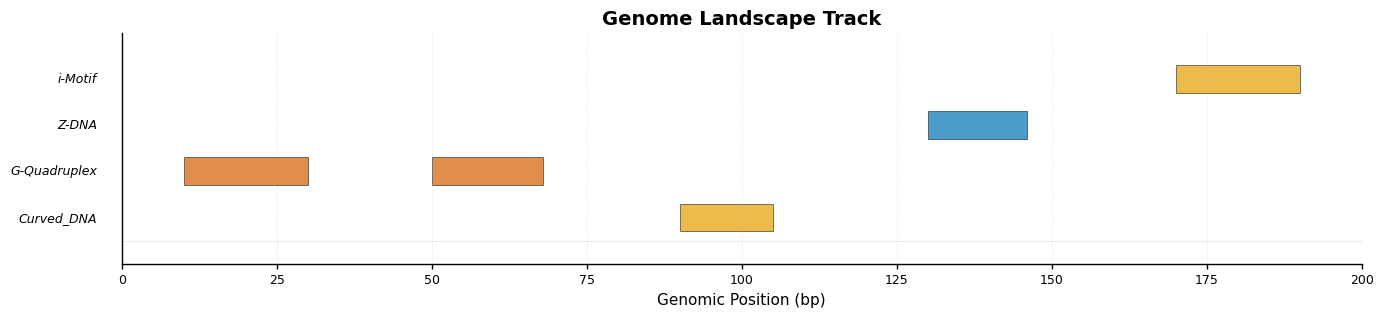
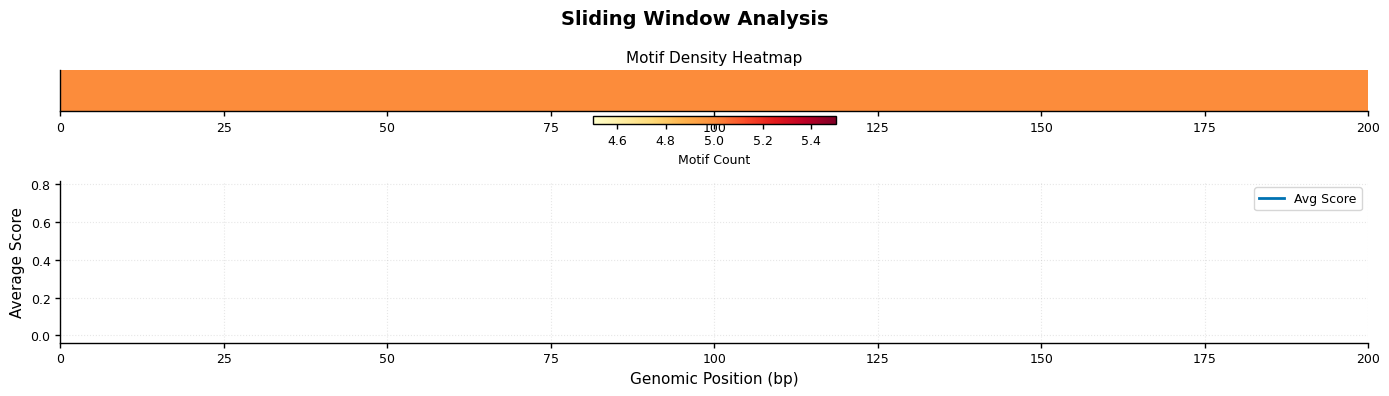

Write the Python code that produced these figures, in order.
"""
NBDScanner Advanced Visualization Suite
========================================

Advanced static plotting functions for publication-quality motif analysis.
Implements 14 diverse visualization types with colorblind-friendly palettes.

Author: Dr. Venkata Rajesh Yella
License: MIT
Version: 2024.1
"""

import matplotlib.pyplot as plt
import matplotlib.patches as patches
import matplotlib.gridspec as gridspec
from matplotlib.collections import LineCollection
import seaborn as sns
import pandas as pd
import numpy as np
from typing import Dict, List, Any, Optional, Tuple
from collections import Counter, defaultdict
import warnings
warnings.filterwarnings("ignore")

# =============================================================================
# COLORBLIND-FRIENDLY PALETTES
# =============================================================================

# Okabe-Ito colorblind-safe palette (optimized for scientific publications)
COLORBLIND_PALETTE = [
    '#E69F00',  # Orange
    '#56B4E9',  # Sky Blue
    '#009E73',  # Bluish Green
    '#F0E442',  # Yellow
    '#0072B2',  # Blue
    '#D55E00',  # Vermillion
    '#CC79A7',  # Reddish Purple
]

# Class-specific colors using colorblind-safe palette
MOTIF_CLASS_COLORS_CB = {
    'Curved_DNA': '#E69F00',           # Orange
    'Slipped_DNA': '#F0E442',          # Yellow
    'Cruciform': '#56B4E9',            # Sky Blue
    'R-Loop': '#009E73',               # Bluish Green
    'Triplex': '#CC79A7',              # Reddish Purple
    'G-Quadruplex': '#D55E00',         # Vermillion
    'i-Motif': '#E69F00',              # Orange (lighter shade)
    'Z-DNA': '#0072B2',                # Blue
    'A-philic_DNA': '#F0E442',         # Yellow (lighter)
    'Hybrid': '#999999',               # Gray
    'Non-B_DNA_Clusters': '#666666'    # Dark Gray
}

def set_publication_style():
    """Set matplotlib style for publication-quality figures"""
    plt.rcParams.update({
        'font.family': 'sans-serif',
        'font.sans-serif': ['Arial', 'DejaVu Sans'],
        'font.size': 10,
        'axes.titlesize': 12,
        'axes.labelsize': 11,
        'xtick.labelsize': 9,
        'ytick.labelsize': 9,
        'legend.fontsize': 9,
        'figure.titlesize': 14,
        'axes.linewidth': 1.0,
        'xtick.major.width': 1.0,
        'ytick.major.width': 1.0,
        'grid.alpha': 0.3,
        'axes.spines.top': False,
        'axes.spines.right': False,
        'savefig.dpi': 300,
        'savefig.format': 'png',
        'savefig.bbox': 'tight'
    })

# =============================================================================
# 1. GENOME LANDSCAPE TRACK
# =============================================================================

def plot_genome_landscape_track(motifs: List[Dict[str, Any]], 
                                sequence_length: int,
                                title: Optional[str] = None,
                                figsize: Tuple[int, int] = (16, 3)) -> plt.Figure:
    """
    Horizontal ruler with colored glyphs showing motif positions, lengths, and overlaps.
    
    Args:
        motifs: List of motif dictionaries
        sequence_length: Total sequence length
        title: Custom plot title
        figsize: Figure size (width, height)
    
    Returns:
        Matplotlib figure object
    """
    set_publication_style()
    
    fig, ax = plt.subplots(figsize=figsize)
    
    if not motifs:
        ax.text(0.5, 0.5, 'No motifs to display', ha='center', va='center',
                transform=ax.transAxes, fontsize=14)
        ax.set_title(title or 'Genome Landscape Track')
        return fig
    
    # Group motifs by class for layering
    class_groups = defaultdict(list)
    for motif in motifs:
        class_groups[motif.get('Class', 'Unknown')].append(motif)
    
    # Draw each class on a different vertical level
    y_offset = 0
    class_positions = {}
    
    for i, (motif_class, class_motifs) in enumerate(sorted(class_groups.items())):
        color = MOTIF_CLASS_COLORS_CB.get(motif_class, COLORBLIND_PALETTE[i % len(COLORBLIND_PALETTE)])
        class_positions[motif_class] = y_offset
        
        for motif in class_motifs:
            start = motif.get('Start', 0)
            end = motif.get('End', 0)
            length = end - start
            
            # Draw as rectangle
            rect = patches.Rectangle((start, y_offset - 0.3), length, 0.6,
                                     linewidth=0.5, edgecolor='black',
                                     facecolor=color, alpha=0.7)
            ax.add_patch(rect)
        
        y_offset += 1
    
    # Add class labels
    for motif_class, y_pos in class_positions.items():
        ax.text(-sequence_length * 0.02, y_pos, motif_class, 
                ha='right', va='center', fontsize=9, style='italic')
    
    # Add baseline grid
    ax.axhline(y=-0.5, color='gray', linewidth=0.5, linestyle='--', alpha=0.3)
    ax.set_xlim(0, sequence_length)
    ax.set_ylim(-1, len(class_groups))
    ax.set_xlabel('Genomic Position (bp)', fontsize=11)
    ax.set_yticks([])
    ax.set_title(title or 'Genome Landscape Track', fontsize=14, fontweight='bold')
    
    # Add grid for major coordinates
    ax.grid(True, axis='x', alpha=0.3, linestyle=':')
    
    return fig

# =============================================================================
# 2. SLIDING WINDOW HEAT RIBBON
# =============================================================================

def plot_sliding_window_heat_ribbon(motifs: List[Dict[str, Any]],
                                   sequence_length: int,
                                   window_size: int = 1000,
                                   title: Optional[str] = None,
                                   figsize: Tuple[int, int] = (14, 4)) -> plt.Figure:
    """
    1D heatmap ribbon showing motif density with average score overlay.
    
    Args:
        motifs: List of motif dictionaries
        sequence_length: Total sequence length
        window_size: Window size for density calculation
        title: Custom plot title
        figsize: Figure size (width, height)
    
    Returns:
        Matplotlib figure object
    """
    set_publication_style()
    
    fig, (ax1, ax2) = plt.subplots(2, 1, figsize=figsize, 
                                    gridspec_kw={'height_ratios': [1, 3]})
    
    if not motifs:
        ax1.text(0.5, 0.5, 'No motifs to display', ha='center', va='center',
                transform=ax1.transAxes, fontsize=14)
        ax1.set_title(title or 'Sliding Window Heat Ribbon')
        ax2.axis('off')
        return fig
    
    # Calculate density and score for each window
    num_windows = max(1, sequence_length // window_size)
    densities = np.zeros(num_windows)
    avg_scores = np.zeros(num_windows)
    window_counts = np.zeros(num_windows)
    
    for motif in motifs:
        start = motif.get('Start', 0)
        end = motif.get('End', 0)
        score = motif.get('Score', motif.get('Normalized_Score', 0))
        
        # Find which windows this motif overlaps
        start_window = start // window_size
        end_window = min(end // window_size, num_windows - 1)
        
        for w in range(start_window, end_window + 1):
            densities[w] += 1
            avg_scores[w] += score
            window_counts[w] += 1
    
    # Calculate average scores
    avg_scores = np.divide(avg_scores, window_counts, 
                          out=np.zeros_like(avg_scores), 
                          where=window_counts != 0)
    
    # Plot density heatmap
    density_matrix = densities.reshape(1, -1)
    im = ax1.imshow(density_matrix, aspect='auto', cmap='YlOrRd',
                    extent=[0, sequence_length, 0, 1], interpolation='bilinear')
    ax1.set_yticks([])
    ax1.set_xlim(0, sequence_length)
    ax1.set_title('Motif Density Heatmap', fontsize=11)
    
    # Add colorbar
    cbar = plt.colorbar(im, ax=ax1, orientation='horizontal', pad=0.1, aspect=30)
    cbar.set_label('Motif Count', fontsize=9)
    
    # Plot average score line
    window_centers = np.arange(num_windows) * window_size + window_size / 2
    ax2.plot(window_centers, avg_scores, linewidth=2, color='#0072B2', label='Avg Score')
    ax2.fill_between(window_centers, 0, avg_scores, alpha=0.3, color='#0072B2')
    
    # Annotate peaks
    if len(avg_scores) > 0:
        peak_threshold = np.mean(avg_scores) + np.std(avg_scores)
        peaks = np.where(avg_scores > peak_threshold)[0]
        for peak in peaks[:3]:  # Annotate top 3 peaks
            ax2.annotate(f'{avg_scores[peak]:.2f}', 
                        xy=(window_centers[peak], avg_scores[peak]),
                        xytext=(0, 10), textcoords='offset points',
                        ha='center', fontsize=8,
                        bbox=dict(boxstyle='round,pad=0.3', facecolor='yellow', alpha=0.5))
    
    ax2.set_xlabel('Genomic Position (bp)', fontsize=11)
    ax2.set_ylabel('Average Score', fontsize=11)
    ax2.set_xlim(0, sequence_length)
    ax2.grid(True, alpha=0.3, linestyle=':')
    ax2.legend(loc='upper right', fontsize=9)
    
    plt.suptitle(title or 'Sliding Window Analysis', fontsize=14, fontweight='bold', y=0.98)
    plt.tight_layout()
    
    return fig

# =============================================================================
# 3. RIDGE PLOTS (JOYPLOTS) - LENGTH BY CLASS
# =============================================================================

def plot_ridge_plots_length_by_class(motifs: List[Dict[str, Any]],
                                    title: Optional[str] = None,
                                    figsize: Tuple[int, int] = (12, 8)) -> plt.Figure:
    """
    Stacked density ridges comparing length distributions across classes.
    
    Args:
        motifs: List of motif dictionaries
        title: Custom plot title
        figsize: Figure size (width, height)
    
    Returns:
        Matplotlib figure object
    """
    set_publication_style()
    
    fig, ax = plt.subplots(figsize=figsize)
    
    if not motifs:
        ax.text(0.5, 0.5, 'No motifs to display', ha='center', va='center',
                transform=ax.transAxes, fontsize=14)
        ax.set_title(title or 'Ridge Plots: Length Distribution by Class')
        return fig
    
    # Group by class
    class_lengths = defaultdict(list)
    for motif in motifs:
        motif_class = motif.get('Class', 'Unknown')
        length = motif.get('Length', 0)
        if length > 0:
            class_lengths[motif_class].append(length)
    
    if not class_lengths:
        ax.text(0.5, 0.5, 'No length data available', ha='center', va='center',
                transform=ax.transAxes, fontsize=14)
        return fig
    
    # Sort classes by median length
    sorted_classes = sorted(class_lengths.items(), 
                          key=lambda x: np.median(x[1]))
    
    # Plot ridge densities
    y_offset = 0
    overlap = 0.3  # Ridge overlap factor
    
    for i, (motif_class, lengths) in enumerate(sorted_classes):
        color = MOTIF_CLASS_COLORS_CB.get(motif_class, COLORBLIND_PALETTE[i % len(COLORBLIND_PALETTE)])
        
        # Calculate KDE
        from scipy import stats
        kde = stats.gaussian_kde(lengths)
        x_range = np.linspace(min(lengths), max(lengths), 200)
        density = kde(x_range)
        
        # Normalize density for plotting
        density_norm = density / density.max() * 0.8
        
        # Plot filled density
        ax.fill_between(x_range, y_offset, y_offset + density_norm,
                       color=color, alpha=0.6, linewidth=1.5, edgecolor='black')
        
        # Add median line
        median_val = np.median(lengths)
        median_density = kde(median_val) / kde(x_range).max() * 0.8
        ax.plot([median_val, median_val], [y_offset, y_offset + median_density],
               color='black', linewidth=1, linestyle='--', alpha=0.7)
        
        # Add class label
        ax.text(min(lengths) - 5, y_offset + 0.4, motif_class,
               ha='right', va='center', fontsize=10, style='italic')
        
        y_offset += 1 - overlap
    
    ax.set_xlabel('Motif Length (bp)', fontsize=12)
    ax.set_yticks([])
    ax.set_title(title or 'Ridge Plots: Length Distribution by Class', 
                fontsize=14, fontweight='bold')
    ax.spines['left'].set_visible(False)
    ax.grid(True, axis='x', alpha=0.3, linestyle=':')
    
    plt.tight_layout()
    return fig

# =============================================================================
# 4. SUNBURST/TREEMAP - HIERARCHICAL COMPOSITION
# =============================================================================

def plot_sunburst_treemap(motifs: List[Dict[str, Any]],
                         plot_type: str = 'sunburst',
                         title: Optional[str] = None,
                         figsize: Tuple[int, int] = (10, 10)) -> plt.Figure:
    """
    Hierarchical composition visualization (Class → Subclass → Method).
    
    Args:
        motifs: List of motif dictionaries
        plot_type: 'sunburst' or 'treemap'
        title: Custom plot title
        figsize: Figure size (width, height)
    
    Returns:
        Matplotlib figure object
    """
    set_publication_style()
    
    fig, ax = plt.subplots(figsize=figsize)
    
    if not motifs:
        ax.text(0.5, 0.5, 'No motifs to display', ha='center', va='center',
                transform=ax.transAxes, fontsize=14)
        ax.set_title(title or f'{plot_type.title()} Chart')
        return fig
    
    # Build hierarchy: Class → Subclass
    hierarchy = defaultdict(lambda: defaultdict(int))
    for motif in motifs:
        motif_class = motif.get('Class', 'Unknown')
        subclass = motif.get('Subclass', 'Unknown')
        hierarchy[motif_class][subclass] += 1
    
    if plot_type == 'treemap':
        # Simple treemap using rectangles
        _plot_treemap(ax, hierarchy, MOTIF_CLASS_COLORS_CB)
    else:
        # Sunburst (concentric circles)
        _plot_sunburst(ax, hierarchy, MOTIF_CLASS_COLORS_CB)
    
    ax.set_title(title or f'{plot_type.title()}: Motif Hierarchy', 
                fontsize=14, fontweight='bold')
    plt.tight_layout()
    return fig

def _plot_treemap(ax, hierarchy, color_map):
    """Helper to plot treemap"""
    # Calculate total
    total = sum(sum(subcounts.values()) for subcounts in hierarchy.values())
    
    # Squarify algorithm (simplified)
    x, y = 0, 0
    width, height = 1, 1
    
    class_sizes = [(cls, sum(subcounts.values())) 
                   for cls, subcounts in hierarchy.items()]
    class_sizes.sort(key=lambda x: x[1], reverse=True)
    
    for i, (motif_class, class_total) in enumerate(class_sizes):
        class_frac = class_total / total
        color = color_map.get(motif_class, COLORBLIND_PALETTE[i % len(COLORBLIND_PALETTE)])
        
        rect_width = class_frac * width
        rect = patches.Rectangle((x, y), rect_width, height,
                                linewidth=2, edgecolor='white',
                                facecolor=color, alpha=0.7)
        ax.add_patch(rect)
        
        # Add label
        if rect_width > 0.05:
            ax.text(x + rect_width/2, y + height/2, 
                   f"{motif_class}\n({class_total})",
                   ha='center', va='center', fontsize=9,
                   color='white', weight='bold',
                   bbox=dict(boxstyle='round', facecolor='black', alpha=0.3))
        
        x += rect_width
    
    ax.set_xlim(0, 1)
    ax.set_ylim(0, 1)
    ax.axis('off')

def _plot_sunburst(ax, hierarchy, color_map):
    """Helper to plot sunburst"""
    total = sum(sum(subcounts.values()) for subcounts in hierarchy.values())
    
    # Inner circle for classes
    theta_start = 0
    for i, (motif_class, subcounts) in enumerate(hierarchy.items()):
        class_total = sum(subcounts.values())
        theta_extent = (class_total / total) * 360
        color = color_map.get(motif_class, COLORBLIND_PALETTE[i % len(COLORBLIND_PALETTE)])
        
        wedge = patches.Wedge((0, 0), 0.5, theta_start, theta_start + theta_extent,
                             width=0.2, facecolor=color, edgecolor='white',
                             linewidth=2, alpha=0.8)
        ax.add_patch(wedge)
        
        # Add class label
        label_theta = np.radians(theta_start + theta_extent / 2)
        label_r = 0.35
        ax.text(label_r * np.cos(label_theta), label_r * np.sin(label_theta),
               motif_class.replace('_', '\n'), ha='center', va='center',
               fontsize=8, weight='bold', color='white')
        
        # Outer circle for subclasses
        sub_theta_start = theta_start
        for subclass, count in subcounts.items():
            sub_theta_extent = (count / class_total) * theta_extent
            lighter_color = plt.cm.colors.to_rgba(color)
            lighter_color = tuple(min(1, c + 0.2) for c in lighter_color[:3]) + (0.6,)
            
            sub_wedge = patches.Wedge((0, 0), 0.8, sub_theta_start, 
                                     sub_theta_start + sub_theta_extent,
                                     width=0.25, facecolor=lighter_color,
                                     edgecolor='white', linewidth=1)
            ax.add_patch(sub_wedge)
            
            sub_theta_start += sub_theta_extent
        
        theta_start += theta_extent
    
    ax.set_xlim(-1, 1)
    ax.set_ylim(-1, 1)
    ax.set_aspect('equal')
    ax.axis('off')

# =============================================================================
# 5. HEXBIN (START VS SCORE) WITH MARGINALS
# =============================================================================

def plot_hexbin_start_vs_score(motifs: List[Dict[str, Any]],
                               title: Optional[str] = None,
                               figsize: Tuple[int, int] = (12, 10)) -> plt.Figure:
    """
    2D density hexbin plot with marginal histograms showing positional score structure.
    
    Args:
        motifs: List of motif dictionaries
        title: Custom plot title
        figsize: Figure size (width, height)
    
    Returns:
        Matplotlib figure object
    """
    set_publication_style()
    
    # Create figure with gridspec for marginals
    fig = plt.figure(figsize=figsize)
    gs = gridspec.GridSpec(3, 3, hspace=0.02, wspace=0.02,
                          height_ratios=[1, 4, 0.3], width_ratios=[0.3, 4, 1])
    
    ax_main = fig.add_subplot(gs[1, 1])
    ax_top = fig.add_subplot(gs[0, 1], sharex=ax_main)
    ax_right = fig.add_subplot(gs[1, 2], sharey=ax_main)
    
    if not motifs:
        ax_main.text(0.5, 0.5, 'No motifs to display', ha='center', va='center',
                    transform=ax_main.transAxes, fontsize=14)
        ax_main.set_title(title or 'Hexbin: Start vs Score')
        return fig
    
    # Extract data
    starts = [m.get('Start', 0) for m in motifs]
    scores = [m.get('Score', m.get('Normalized_Score', 0)) for m in motifs]
    
    # Main hexbin plot
    hexbin = ax_main.hexbin(starts, scores, gridsize=30, cmap='YlOrRd', 
                           mincnt=1, edgecolors='none', alpha=0.8)
    ax_main.set_xlabel('Start Position (bp)', fontsize=11)
    ax_main.set_ylabel('Normalized Score', fontsize=11)
    ax_main.grid(True, alpha=0.3, linestyle=':')
    
    # Colorbar
    cbar = plt.colorbar(hexbin, cax=fig.add_subplot(gs[2, 1]), orientation='horizontal')
    cbar.set_label('Motif Count', fontsize=9)
    
    # Top marginal histogram
    ax_top.hist(starts, bins=50, color='#0072B2', alpha=0.7, edgecolor='black')
    ax_top.set_ylabel('Count', fontsize=9)
    ax_top.tick_params(labelbottom=False)
    ax_top.spines['top'].set_visible(False)
    ax_top.spines['right'].set_visible(False)
    
    # Right marginal histogram
    ax_right.hist(scores, bins=50, orientation='horizontal', 
                 color='#E69F00', alpha=0.7, edgecolor='black')
    ax_right.set_xlabel('Count', fontsize=9)
    ax_right.tick_params(labelleft=False)
    ax_right.spines['top'].set_visible(False)
    ax_right.spines['right'].set_visible(False)
    
    plt.suptitle(title or 'Hexbin: Start Position vs Normalized Score', 
                fontsize=14, fontweight='bold')
    
    return fig

# =============================================================================
# EXPORT UTILITIES
# =============================================================================

def export_plot(fig: plt.Figure, filename: str, 
                formats: List[str] = ['png', 'svg'],
                dpi: int = 300) -> Dict[str, str]:
    """
    Export plot in multiple formats.
    
    Args:
        fig: Matplotlib figure
        filename: Base filename (without extension)
        formats: List of formats ('png', 'svg', 'pdf')
        dpi: DPI for raster formats
    
    Returns:
        Dictionary of {format: filepath}
    """
    saved_files = {}
    
    for fmt in formats:
        filepath = f"{filename}.{fmt}"
        if fmt == 'svg':
            fig.savefig(filepath, format='svg', bbox_inches='tight')
        elif fmt == 'pdf':
            fig.savefig(filepath, format='pdf', bbox_inches='tight')
        else:  # png or other raster
            fig.savefig(filepath, format=fmt, dpi=dpi, bbox_inches='tight')
        
        saved_files[fmt] = filepath
        print(f"✓ Saved {fmt.upper()}: {filepath}")
    
    return saved_files

# =============================================================================
# 6. UPSET PLOT - INTERSECTION ANALYSIS
# =============================================================================

def plot_upset_intersection(motifs: List[Dict[str, Any]],
                           title: Optional[str] = None,
                           figsize: Tuple[int, int] = (14, 8)) -> plt.Figure:
    """
    UpSet plot showing motif/hybrid overlaps (better than Venn diagrams).
    
    Args:
        motifs: List of motif dictionaries
        title: Custom plot title
        figsize: Figure size (width, height)
    
    Returns:
        Matplotlib figure object
    """
    set_publication_style()
    
    fig, (ax_matrix, ax_bars) = plt.subplots(2, 1, figsize=figsize,
                                              gridspec_kw={'height_ratios': [1, 2]})
    
    if not motifs:
        ax_matrix.text(0.5, 0.5, 'No motifs to display', ha='center', va='center',
                      transform=ax_matrix.transAxes, fontsize=14)
        ax_matrix.set_title(title or 'UpSet Intersection Plot')
        ax_bars.axis('off')
        return fig
    
    # Find overlapping motifs
    from itertools import combinations
    
    # Get all unique classes
    all_classes = sorted(set(m.get('Class', 'Unknown') for m in motifs))
    
    # Find intersections
    intersections = defaultdict(list)
    
    for motif in motifs:
        # Check which classes this motif overlaps with
        motif_classes = set([motif.get('Class', 'Unknown')])
        
        # Check for overlaps (hybrids)
        if 'Component_Classes' in motif:
            motif_classes.update(motif['Component_Classes'])
        
        # Create frozenset key for intersection
        class_key = frozenset(motif_classes)
        intersections[class_key].append(motif)
    
    # Sort intersections by size
    sorted_intersections = sorted(intersections.items(), 
                                 key=lambda x: len(x[1]), reverse=True)[:15]  # Top 15
    
    # Plot bars
    counts = [len(motif_list) for _, motif_list in sorted_intersections]
    x_pos = np.arange(len(counts))
    bars = ax_bars.bar(x_pos, counts, color='#0072B2', alpha=0.7, edgecolor='black')
    ax_bars.set_ylabel('Intersection Size', fontsize=11)
    ax_bars.set_xticks([])
    ax_bars.grid(True, axis='y', alpha=0.3)
    ax_bars.spines['top'].set_visible(False)
    ax_bars.spines['right'].set_visible(False)
    
    # Annotate top bars
    for i, (bar, count) in enumerate(zip(bars, counts)):
        if i < 5:  # Annotate top 5
            ax_bars.text(bar.get_x() + bar.get_width()/2, bar.get_height(),
                        str(count), ha='center', va='bottom', fontsize=9)
    
    # Plot matrix
    matrix_data = np.zeros((len(all_classes), len(sorted_intersections)))
    
    for col, (class_set, _) in enumerate(sorted_intersections):
        for row, cls in enumerate(all_classes):
            if cls in class_set:
                matrix_data[row, col] = 1
    
    # Draw matrix as circles
    for row in range(len(all_classes)):
        for col in range(len(sorted_intersections)):
            if matrix_data[row, col] == 1:
                circle = patches.Circle((col, row), 0.3, 
                                       facecolor='black', edgecolor='none')
                ax_matrix.add_patch(circle)
                # Draw connecting lines for multi-class intersections
                if np.sum(matrix_data[:, col]) > 1:
                    ax_matrix.plot([col, col], 
                                 [np.where(matrix_data[:, col] == 1)[0].min(),
                                  np.where(matrix_data[:, col] == 1)[0].max()],
                                 'k-', linewidth=2, alpha=0.5)
    
    ax_matrix.set_yticks(range(len(all_classes)))
    ax_matrix.set_yticklabels(all_classes, fontsize=9)
    ax_matrix.set_xlim(-0.5, len(sorted_intersections) - 0.5)
    ax_matrix.set_ylim(-0.5, len(all_classes) - 0.5)
    ax_matrix.set_xticks([])
    ax_matrix.invert_yaxis()
    ax_matrix.spines['top'].set_visible(False)
    ax_matrix.spines['right'].set_visible(False)
    ax_matrix.spines['bottom'].set_visible(False)
    ax_matrix.set_ylabel('Motif Classes', fontsize=11)
    
    plt.suptitle(title or 'UpSet Plot: Motif Class Intersections', 
                fontsize=14, fontweight='bold')
    plt.tight_layout()
    
    return fig

# =============================================================================
# 7. SCORE STACKED VIOLIN + BEESWARM
# =============================================================================

def plot_score_violin_beeswarm(motifs: List[Dict[str, Any]],
                              title: Optional[str] = None,
                              figsize: Tuple[int, int] = (14, 8)) -> plt.Figure:
    """
    Distribution shapes with individual points for outliers (per subclass).
    
    Args:
        motifs: List of motif dictionaries
        title: Custom plot title
        figsize: Figure size (width, height)
    
    Returns:
        Matplotlib figure object
    """
    set_publication_style()
    
    fig, ax = plt.subplots(figsize=figsize)
    
    if not motifs:
        ax.text(0.5, 0.5, 'No motifs to display', ha='center', va='center',
                transform=ax.transAxes, fontsize=14)
        ax.set_title(title or 'Score Distribution: Violin + Beeswarm')
        return fig
    
    # Prepare data by class
    class_scores = defaultdict(list)
    for motif in motifs:
        motif_class = motif.get('Class', 'Unknown')
        score = motif.get('Score', motif.get('Normalized_Score', 0))
        if score > 0:
            class_scores[motif_class].append(score)
    
    if not class_scores:
        ax.text(0.5, 0.5, 'No score data available', ha='center', va='center',
                transform=ax.transAxes, fontsize=14)
        return fig
    
    # Sort by median score
    sorted_classes = sorted(class_scores.items(), 
                          key=lambda x: np.median(x[1]), reverse=True)
    
    # Prepare data for violin plot
    data_for_violin = [scores for _, scores in sorted_classes]
    labels = [cls for cls, _ in sorted_classes]
    colors = [MOTIF_CLASS_COLORS_CB.get(cls, COLORBLIND_PALETTE[i % len(COLORBLIND_PALETTE)]) 
             for i, cls in enumerate(labels)]
    
    # Create violin plot
    parts = ax.violinplot(data_for_violin, positions=range(len(labels)),
                         widths=0.7, showmeans=True, showmedians=True)
    
    # Color violins
    for i, pc in enumerate(parts['bodies']):
        pc.set_facecolor(colors[i])
        pc.set_alpha(0.6)
        pc.set_edgecolor('black')
        pc.set_linewidth(1)
    
    # Style median and mean lines
    for key in ['cmeans', 'cmedians']:
        if key in parts:
            parts[key].set_edgecolor('black')
            parts[key].set_linewidth(2)
    
    # Add beeswarm points (jittered)
    for i, (cls, scores) in enumerate(sorted_classes):
        # Add jitter
        y_data = scores
        x_data = np.random.normal(i, 0.04, size=len(scores))
        
        # Identify top 1% as outliers
        threshold = np.percentile(scores, 99) if len(scores) > 10 else max(scores)
        
        for x, y in zip(x_data, y_data):
            if y >= threshold:
                ax.scatter(x, y, s=50, color='gold', edgecolor='black', 
                          linewidth=1.5, zorder=10, marker='*')
            else:
                ax.scatter(x, y, s=20, color=colors[i], edgecolor='black',
                          linewidth=0.5, alpha=0.6, zorder=5)
    
    ax.set_xticks(range(len(labels)))
    ax.set_xticklabels(labels, rotation=45, ha='right', fontsize=9)
    ax.set_ylabel('Normalized Score', fontsize=11)
    ax.set_title(title or 'Score Distribution: Violin + Beeswarm (★ = top 1%)', 
                fontsize=14, fontweight='bold')
    ax.grid(True, axis='y', alpha=0.3, linestyle=':')
    ax.spines['top'].set_visible(False)
    ax.spines['right'].set_visible(False)
    
    plt.tight_layout()
    return fig

# =============================================================================
# 8. CLUSTER HOTSPOT MAP
# =============================================================================

def plot_cluster_hotspot_map(motifs: List[Dict[str, Any]],
                            sequence_length: int,
                            title: Optional[str] = None,
                            figsize: Tuple[int, int] = (16, 6)) -> plt.Figure:
    """
    Bar chart showing cluster counts per region with representative sequences.
    
    Args:
        motifs: List of motif dictionaries
        sequence_length: Total sequence length
        title: Custom plot title
        figsize: Figure size (width, height)
    
    Returns:
        Matplotlib figure object
    """
    set_publication_style()
    
    fig, ax = plt.subplots(figsize=figsize)
    
    if not motifs:
        ax.text(0.5, 0.5, 'No motifs to display', ha='center', va='center',
                transform=ax.transAxes, fontsize=14)
        ax.set_title(title or 'Cluster Hotspot Map')
        return fig
    
    # Filter for cluster motifs
    clusters = [m for m in motifs if m.get('Class') == 'Non-B_DNA_Clusters']
    
    if not clusters:
        ax.text(0.5, 0.5, 'No clusters found', ha='center', va='center',
                transform=ax.transAxes, fontsize=14)
        ax.set_title(title or 'Cluster Hotspot Map')
        return fig
    
    # Divide sequence into regions
    region_size = max(1000, sequence_length // 10)
    n_regions = (sequence_length + region_size - 1) // region_size
    
    region_counts = defaultdict(list)
    for cluster in clusters:
        region_idx = cluster.get('Start', 0) // region_size
        region_counts[region_idx].append(cluster)
    
    # Plot bars
    regions = range(n_regions)
    counts = [len(region_counts.get(i, [])) for i in regions]
    region_labels = [f"{i*region_size//1000}-{(i+1)*region_size//1000}kb" 
                    for i in regions]
    
    bars = ax.bar(regions, counts, color='#0072B2', alpha=0.7, edgecolor='black')
    
    # Annotate top regions with cluster details
    top_regions = sorted(region_counts.items(), key=lambda x: len(x[1]), reverse=True)[:3]
    
    for region_idx, region_clusters in top_regions:
        if region_clusters:
            # Get top cluster
            top_cluster = max(region_clusters, key=lambda x: x.get('Score', 0))
            
            # Create annotation
            annotation_text = (f"Region {region_idx}:\n"
                             f"Motifs: {top_cluster.get('Motif_Count', 'N/A')}\n"
                             f"Score: {top_cluster.get('Score', 0):.2f}")
            
            ax.annotate(annotation_text, xy=(region_idx, counts[region_idx]),
                       xytext=(0, 20), textcoords='offset points',
                       ha='center', fontsize=8,
                       bbox=dict(boxstyle='round,pad=0.5', facecolor='yellow', alpha=0.7),
                       arrowprops=dict(arrowstyle='->', connectionstyle='arc3,rad=0'))
    
    ax.set_xlabel('Genomic Region', fontsize=11)
    ax.set_ylabel('Cluster Count', fontsize=11)
    ax.set_xticks(regions)
    ax.set_xticklabels(region_labels, rotation=45, ha='right', fontsize=8)
    ax.set_title(title or 'Cluster Hotspot Map', fontsize=14, fontweight='bold')
    ax.grid(True, axis='y', alpha=0.3, linestyle=':')
    ax.spines['top'].set_visible(False)
    ax.spines['right'].set_visible(False)
    
    plt.tight_layout()
    return fig

# =============================================================================
# TESTING
# =============================================================================

if __name__ == "__main__":
    print("Advanced Visualization Suite - NBDScanner")
    print("=" * 50)
    
    # Test with example data
    test_motifs = [
        {'Class': 'G-Quadruplex', 'Subclass': 'Canonical', 'Start': 10, 'End': 30, 
         'Length': 20, 'Score': 0.85, 'Normalized_Score': 0.75},
        {'Class': 'G-Quadruplex', 'Subclass': 'Relaxed', 'Start': 50, 'End': 68, 
         'Length': 18, 'Score': 0.72, 'Normalized_Score': 0.65},
        {'Class': 'Curved_DNA', 'Subclass': 'A-tract', 'Start': 90, 'End': 105, 
         'Length': 15, 'Score': 0.65, 'Normalized_Score': 0.55},
        {'Class': 'Z-DNA', 'Subclass': 'CG-alternating', 'Start': 130, 'End': 146, 
         'Length': 16, 'Score': 0.90, 'Normalized_Score': 0.82},
        {'Class': 'i-Motif', 'Subclass': 'Canonical', 'Start': 170, 'End': 190, 
         'Length': 20, 'Score': 0.78, 'Normalized_Score': 0.70}
    ]
    
    print(f"\nTesting with {len(test_motifs)} example motifs")
    
    # Test genome landscape
    try:
        fig1 = plot_genome_landscape_track(test_motifs, 200)
        plt.close(fig1)
        print("✓ Genome landscape track: PASS")
    except Exception as e:
        print(f"✗ Genome landscape track: FAIL - {e}")
    
    # Test heat ribbon
    try:
        fig2 = plot_sliding_window_heat_ribbon(test_motifs, 200)
        plt.close(fig2)
        print("✓ Sliding window heat ribbon: PASS")
    except Exception as e:
        print(f"✗ Sliding window heat ribbon: FAIL - {e}")
    
    # Test ridge plots
    try:
        fig3 = plot_ridge_plots_length_by_class(test_motifs)
        plt.close(fig3)
        print("✓ Ridge plots: PASS")
    except Exception as e:
        print(f"✗ Ridge plots: FAIL - {e}")
    
    print("\n✓ Testing completed")
